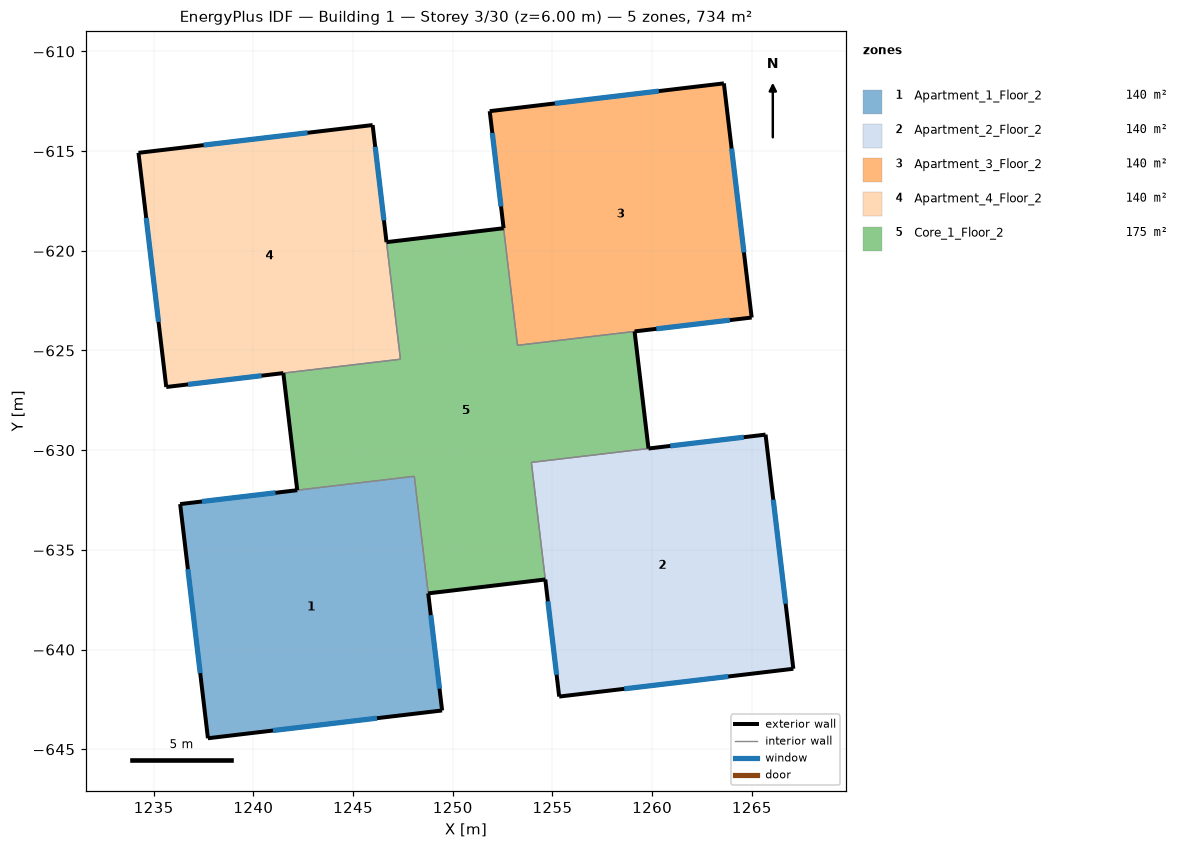
=== STOREY PLAN SPEC (per zone: floor XY polygon, exterior-wall plan segments, windows/doors) ===
zone 1: Apartment_1_Floor_2  (139.9 m²)
  floor: (1249.47, -643.05) (1237.72, -644.45) (1236.33, -632.70) (1248.07, -631.31)
  exterior wall: (1236.33, -632.70) – (1237.72, -644.45)  [11.8 m]
    window: (1236.72, -635.97) – (1237.33, -641.18)  [7.0 m²]
  exterior wall: (1237.72, -644.45) – (1249.47, -643.05)  [11.8 m]
    window: (1240.99, -644.06) – (1246.20, -643.44)  [7.0 m²]
  exterior wall: (1249.47, -643.05) – (1248.77, -637.18)  [5.9 m]
    window: (1249.34, -641.96) – (1248.90, -638.27)  [7.0 m²]
  exterior wall: (1242.20, -632.01) – (1236.33, -632.70)  [5.9 m]
    window: (1241.11, -632.14) – (1237.42, -632.57)  [7.0 m²]
  interior walls: 2
zone 2: Apartment_2_Floor_2  (139.9 m²)
  floor: (1267.08, -640.96) (1255.34, -642.36) (1253.94, -630.61) (1265.69, -629.22)
  exterior wall: (1254.64, -636.49) – (1255.34, -642.36)  [5.9 m]
    window: (1254.77, -637.58) – (1255.21, -641.26)  [7.0 m²]
  exterior wall: (1255.34, -642.36) – (1267.08, -640.96)  [11.8 m]
    window: (1258.60, -641.97) – (1263.82, -641.35)  [7.0 m²]
  exterior wall: (1267.08, -640.96) – (1265.69, -629.22)  [11.8 m]
    window: (1266.69, -637.70) – (1266.08, -632.48)  [7.0 m²]
  exterior wall: (1265.69, -629.22) – (1259.82, -629.92)  [5.9 m]
    window: (1264.60, -629.35) – (1260.91, -629.79)  [7.0 m²]
  interior walls: 2
zone 3: Apartment_3_Floor_2  (139.9 m²)
  floor: (1264.99, -623.35) (1253.25, -624.74) (1251.85, -613.00) (1263.60, -611.60)
  exterior wall: (1251.85, -613.00) – (1252.55, -618.87)  [5.9 m]
    window: (1251.98, -614.09) – (1252.42, -617.78)  [7.0 m²]
  exterior wall: (1259.12, -624.04) – (1264.99, -623.35)  [5.9 m]
    window: (1260.21, -623.91) – (1263.90, -623.48)  [7.0 m²]
  exterior wall: (1264.99, -623.35) – (1263.60, -611.60)  [11.8 m]
    window: (1264.60, -620.08) – (1263.98, -614.87)  [7.0 m²]
  exterior wall: (1263.60, -611.60) – (1251.85, -613.00)  [11.8 m]
    window: (1260.33, -611.99) – (1255.12, -612.61)  [7.0 m²]
  interior walls: 2
zone 4: Apartment_4_Floor_2  (139.9 m²)
  floor: (1247.38, -625.44) (1235.63, -626.83) (1234.24, -615.09) (1245.98, -613.69)
  exterior wall: (1234.24, -615.09) – (1235.63, -626.83)  [11.8 m]
    window: (1234.63, -618.35) – (1235.24, -623.57)  [7.0 m²]
  exterior wall: (1235.63, -626.83) – (1241.50, -626.13)  [5.9 m]
    window: (1236.72, -626.70) – (1240.41, -626.26)  [7.0 m²]
  exterior wall: (1246.68, -619.57) – (1245.98, -613.69)  [5.9 m]
    window: (1246.55, -618.47) – (1246.11, -614.79)  [7.0 m²]
  exterior wall: (1245.98, -613.69) – (1234.24, -615.09)  [11.8 m]
    window: (1242.72, -614.08) – (1237.50, -614.70)  [7.0 m²]
  interior walls: 2
zone 5: Core_1_Floor_2  (174.8 m²)
  floor: (1259.82, -629.92) (1253.94, -630.61) (1254.64, -636.49) (1248.77, -637.18) (1248.07, -631.31) (1242.20, -632.01) (1241.50, -626.13) (1247.38, -625.44) (1246.68, -619.57) (1252.55, -618.87) (1253.25, -624.74) (1259.12, -624.04)
  exterior wall: (1248.77, -637.18) – (1254.64, -636.49)  [5.9 m]
  exterior wall: (1241.50, -626.13) – (1242.20, -632.01)  [5.9 m]
  exterior wall: (1252.55, -618.87) – (1246.68, -619.57)  [5.9 m]
  exterior wall: (1259.82, -629.92) – (1259.12, -624.04)  [5.9 m]
  interior walls: 8

=== DERIVED (storey summary) ===
Building: Building 1
Storey: 3 of 30  (floor level z = 6.00 m)
Storey gross floor area: 734.3 m²
Zones on this storey: 5
  - Apartment_1_Floor_2: floor 139.9 m²; exterior wall 35.5 m (106.4 m²); 4 window(s) 28.0 m²; WWR 26.3%
  - Apartment_2_Floor_2: floor 139.9 m²; exterior wall 35.5 m (106.4 m²); 4 window(s) 28.0 m²; WWR 26.3%
  - Apartment_3_Floor_2: floor 139.9 m²; exterior wall 35.5 m (106.4 m²); 4 window(s) 28.0 m²; WWR 26.3%
  - Apartment_4_Floor_2: floor 139.9 m²; exterior wall 35.5 m (106.4 m²); 4 window(s) 28.0 m²; WWR 26.3%
  - Core_1_Floor_2: floor 174.8 m²; exterior wall 23.7 m (71.0 m²); WWR 0.0%
Zone adjacency (shared interzone walls):
  - Apartment_1_Floor_2 ↔ Core_1_Floor_2
  - Apartment_2_Floor_2 ↔ Core_1_Floor_2
  - Apartment_3_Floor_2 ↔ Core_1_Floor_2
  - Apartment_4_Floor_2 ↔ Core_1_Floor_2